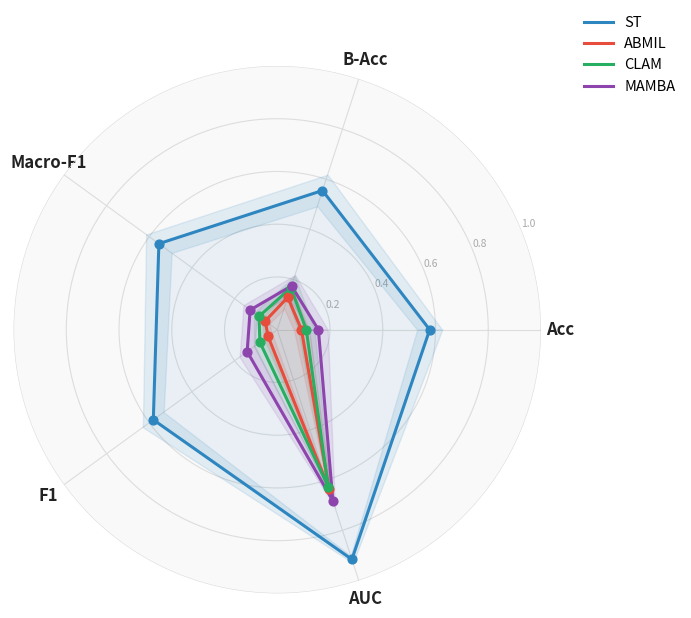

Python code for this plot:
import matplotlib.pyplot as plt
import numpy as np

methods = ['ST', 'ABMIL', 'CLAM', 'MAMBA']
metrics = ['Acc', 'B-Acc', 'Macro-F1', 'F1', 'AUC']

means = np.array([
    [0.5780, 0.5550, 0.5549, 0.5810, 0.9158],  # ST
    [0.0917, 0.1293, 0.0563, 0.0432, 0.6366],  # ABMIL
    [0.1101, 0.1676, 0.0856, 0.0813, 0.6254],  # CLAM
    [0.1560, 0.1748, 0.1271, 0.1411, 0.6825],  # MAMBA
])

stds = np.array([
    [0.0475, 0.0631, 0.0598, 0.0488, 0.0143],
    [0.0285, 0.0453, 0.0185, 0.0181, 0.0258],
    [0.0310, 0.0469, 0.0232, 0.0279, 0.0288],
    [0.0355, 0.0434, 0.0312, 0.0353, 0.0242],
])

colors = ['#2e86c1', '#e74c3c', '#27ae60', '#8e44ad']

N = len(metrics)
angles = np.linspace(0, 2 * np.pi, N, endpoint=False).tolist()
angles += angles[:1]  # close the polygon

fig, ax = plt.subplots(figsize=(7, 7), subplot_kw=dict(polar=True))
fig.patch.set_facecolor('white')
ax.set_facecolor('#f9f9f9')

# Gridlines styling
ax.set_yticks([0.2, 0.4, 0.6, 0.8, 1.0])
ax.set_yticklabels(['0.2', '0.4', '0.6', '0.8', '1.0'],
                   fontsize=7.5, color='#aaaaaa')
ax.set_ylim(0, 1)
ax.yaxis.grid(True, color='#dddddd', linewidth=0.8)
ax.xaxis.grid(True, color='#dddddd', linewidth=0.8)
ax.spines['polar'].set_visible(False)

# Metric labels
ax.set_xticks(angles[:-1])
ax.set_xticklabels(metrics, fontsize=12, color='#222222', fontweight='bold')

# Plot each method
for i, (method, color) in enumerate(zip(methods, colors)):
    values = means[i].tolist() + means[i][:1].tolist()
    std_vals = stds[i].tolist() + stds[i][:1].tolist()

    ax.plot(angles, values, color=color, linewidth=2.2,
            linestyle='solid', zorder=3)
    ax.fill(angles, values, color=color, alpha=0.08, zorder=2)

    # Std shading
    upper = np.clip(np.array(values) + np.array(std_vals), 0, 1)
    lower = np.clip(np.array(values) - np.array(std_vals), 0, 1)
    ax.fill_between(angles, lower, upper, color=color, alpha=0.12, zorder=2)

    # Dots at each metric vertex
    ax.scatter(angles[:-1], means[i], color=color, s=40, zorder=4)

# Legend
from matplotlib.lines import Line2D
legend_elements = [Line2D([0], [0], color=c, linewidth=2.2, label=m)
                   for m, c in zip(methods, colors)]
ax.legend(handles=legend_elements, loc='upper right',
          bbox_to_anchor=(1.28, 1.12), frameon=False, fontsize=10.5)

plt.tight_layout()
plt.savefig('ablation_classifier_radar.png', dpi=180, bbox_inches='tight', facecolor='white')
plt.show()
